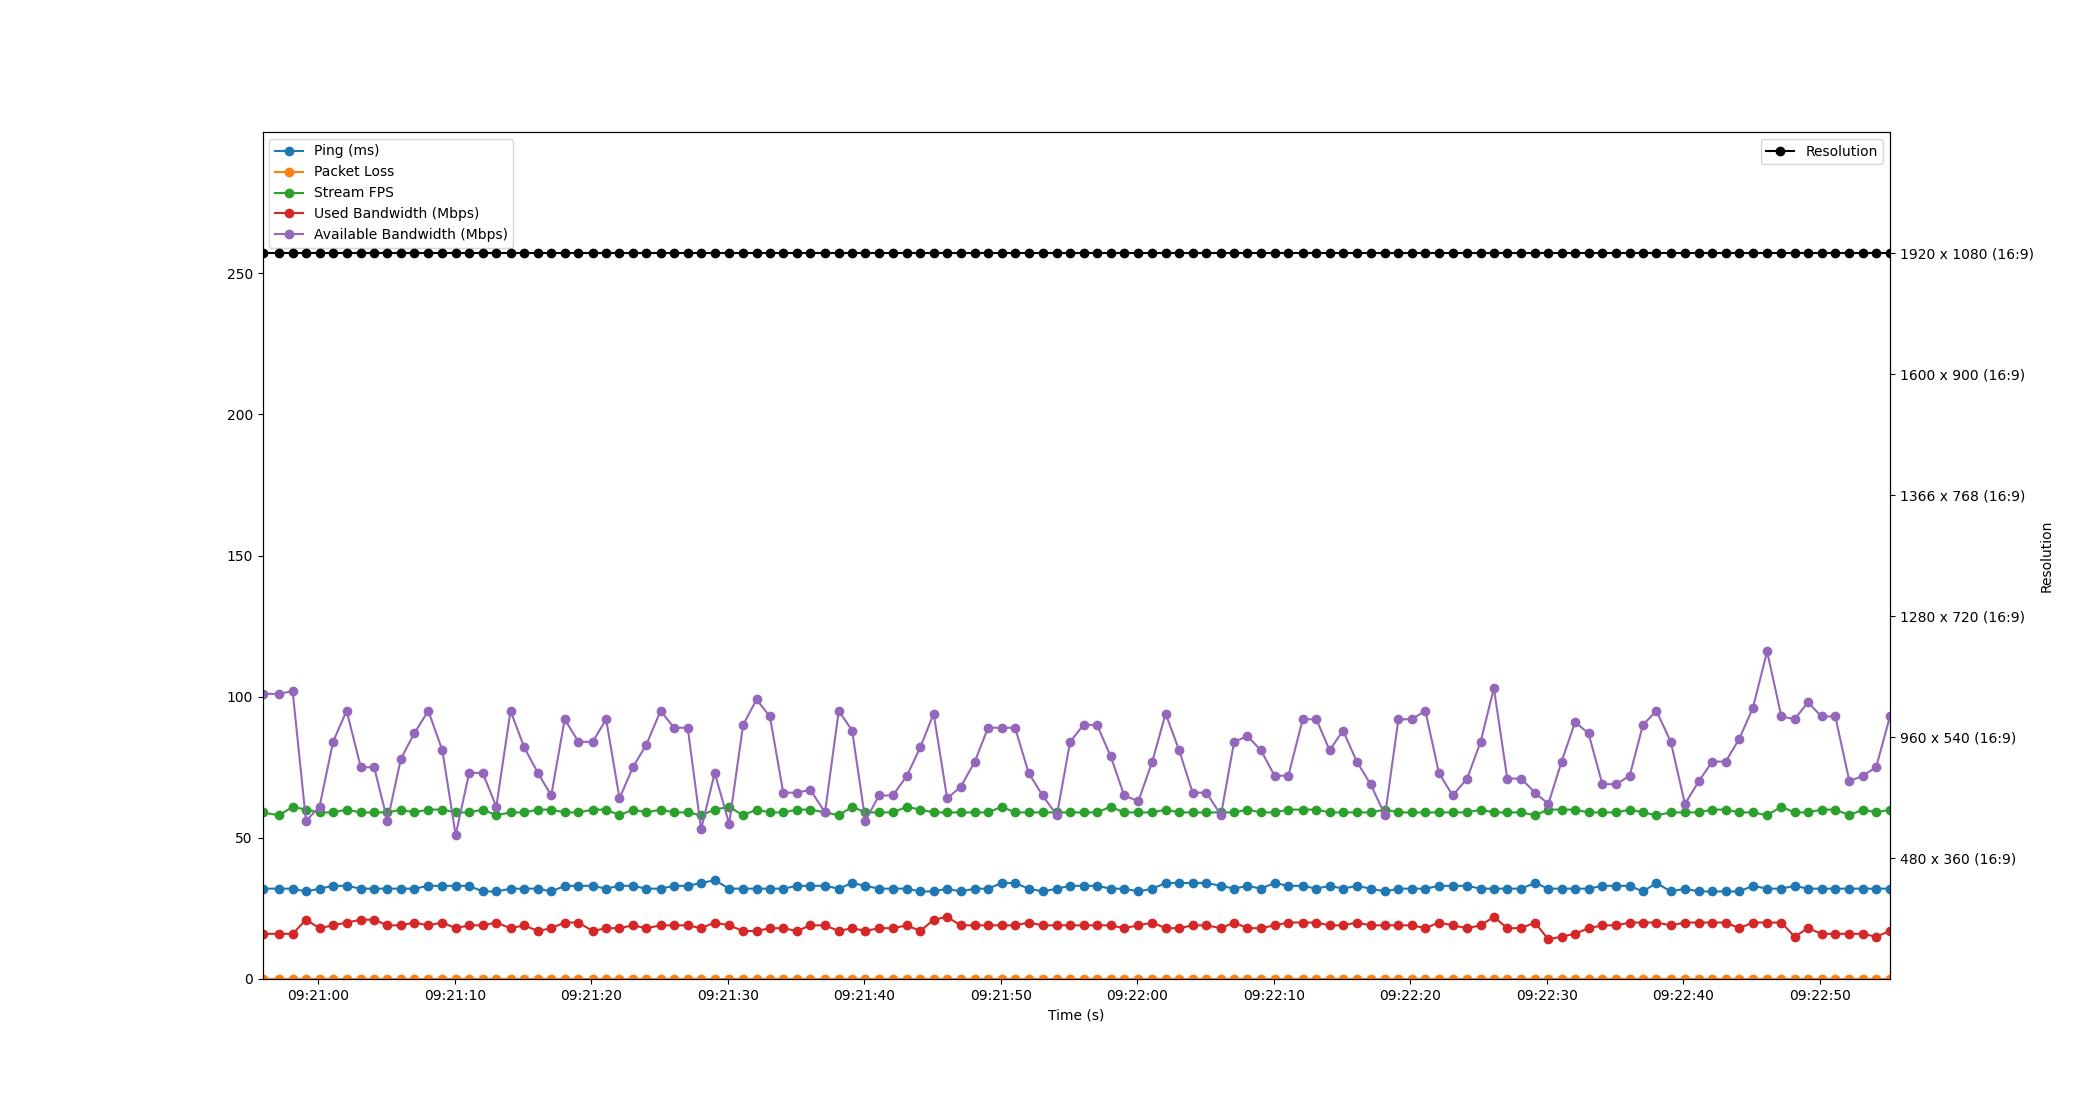

The data file committed next to this chart (first rows):
Time, Timestamp, Ping, Packet Loss, Stream FPS, Used Bandwidth, Resolution, Available Bandwidth
1.1920928955078125e-06, 2023-07-10 09:20:55.917861, 32, 0, 59, 16, 1920 x 1080 (16:9), 101
1.222, 2023-07-10 09:20:57.140218, 32, 0, 58, 16, 1920 x 1080 (16:9), 101
2.208, 2023-07-10 09:20:58.126008, 32, 0, 61, 16, 1920 x 1080 (16:9), 102
3.187, 2023-07-10 09:20:59.104899, 31, 0, 60, 21, 1920 x 1080 (16:9), 56
4.177, 2023-07-10 09:21:00.094702, 32, 0, 59, 18, 1920 x 1080 (16:9), 61
5.169, 2023-07-10 09:21:01.086867, 33, 0, 59, 19, 1920 x 1080 (16:9), 84
6.162, 2023-07-10 09:21:02.080210, 33, 0, 60, 20, 1920 x 1080 (16:9), 95
7.202, 2023-07-10 09:21:03.120209, 32, 0, 59, 21, 1920 x 1080 (16:9), 75
8.18, 2023-07-10 09:21:04.098170, 32, 0, 59, 21, 1920 x 1080 (16:9), 75
9.157, 2023-07-10 09:21:05.074935, 32, 0, 59, 19, 1920 x 1080 (16:9), 56
10.14, 2023-07-10 09:21:06.055717, 32, 0, 60, 19, 1920 x 1080 (16:9), 78
11.12, 2023-07-10 09:21:07.038149, 32, 0, 59, 20, 1920 x 1080 (16:9), 87
12.15, 2023-07-10 09:21:08.063198, 33, 0, 60, 19, 1920 x 1080 (16:9), 95
13.18, 2023-07-10 09:21:09.095783, 33, 0, 60, 20, 1920 x 1080 (16:9), 81
14.15, 2023-07-10 09:21:10.068202, 33, 0, 59, 18, 1920 x 1080 (16:9), 51
15.14, 2023-07-10 09:21:11.059866, 33, 0, 59, 19, 1920 x 1080 (16:9), 73
16.13, 2023-07-10 09:21:12.052195, 31, 0, 60, 19, 1920 x 1080 (16:9), 73
17.13, 2023-07-10 09:21:13.048105, 31, 0, 58, 20, 1920 x 1080 (16:9), 61
18.17, 2023-07-10 09:21:14.090800, 32, 0, 59, 18, 1920 x 1080 (16:9), 95
19.18, 2023-07-10 09:21:15.094810, 32, 0, 59, 19, 1920 x 1080 (16:9), 82
20.18, 2023-07-10 09:21:16.094981, 32, 0, 60, 17, 1920 x 1080 (16:9), 73
21.15, 2023-07-10 09:21:17.072224, 31, 0, 60, 18, 1920 x 1080 (16:9), 65
22.14, 2023-07-10 09:21:18.060221, 33, 0, 59, 20, 1920 x 1080 (16:9), 92
23.15, 2023-07-10 09:21:19.063696, 33, 0, 59, 20, 1920 x 1080 (16:9), 84
24.19, 2023-07-10 09:21:20.109759, 33, 0, 60, 17, 1920 x 1080 (16:9), 84
25.18, 2023-07-10 09:21:21.093980, 32, 0, 60, 18, 1920 x 1080 (16:9), 92
26.16, 2023-07-10 09:21:22.073156, 33, 0, 58, 18, 1920 x 1080 (16:9), 64
27.14, 2023-07-10 09:21:23.055005, 33, 0, 60, 19, 1920 x 1080 (16:9), 75
28.12, 2023-07-10 09:21:24.042108, 32, 0, 59, 18, 1920 x 1080 (16:9), 83
29.17, 2023-07-10 09:21:25.083259, 32, 0, 60, 19, 1920 x 1080 (16:9), 95
30.15, 2023-07-10 09:21:26.068225, 33, 0, 59, 19, 1920 x 1080 (16:9), 89
31.15, 2023-07-10 09:21:27.071018, 33, 0, 59, 19, 1920 x 1080 (16:9), 89
32.13, 2023-07-10 09:21:28.051691, 34, 0, 58, 18, 1920 x 1080 (16:9), 53
33.13, 2023-07-10 09:21:29.048229, 35, 0, 60, 20, 1920 x 1080 (16:9), 73
34.19, 2023-07-10 09:21:30.105849, 32, 0, 61, 19, 1920 x 1080 (16:9), 55
35.21, 2023-07-10 09:21:31.132360, 32, 0, 58, 17, 1920 x 1080 (16:9), 90
36.2, 2023-07-10 09:21:32.114968, 32, 0, 60, 17, 1920 x 1080 (16:9), 99
37.17, 2023-07-10 09:21:33.090863, 32, 0, 59, 18, 1920 x 1080 (16:9), 93
38.15, 2023-07-10 09:21:34.071637, 32, 0, 59, 18, 1920 x 1080 (16:9), 66
39.15, 2023-07-10 09:21:35.067597, 33, 0, 60, 17, 1920 x 1080 (16:9), 66
40.14, 2023-07-10 09:21:36.059285, 33, 0, 60, 19, 1920 x 1080 (16:9), 67
41.21, 2023-07-10 09:21:37.130137, 33, 0, 59, 19, 1920 x 1080 (16:9), 59
42.22, 2023-07-10 09:21:38.138251, 32, 0, 58, 17, 1920 x 1080 (16:9), 95
43.2, 2023-07-10 09:21:39.117279, 34, 0, 61, 18, 1920 x 1080 (16:9), 88
44.17, 2023-07-10 09:21:40.088236, 33, 0, 59, 17, 1920 x 1080 (16:9), 56
45.16, 2023-07-10 09:21:41.080268, 32, 0, 59, 18, 1920 x 1080 (16:9), 65
46.18, 2023-07-10 09:21:42.094503, 32, 0, 59, 18, 1920 x 1080 (16:9), 65
47.21, 2023-07-10 09:21:43.132289, 32, 0, 61, 19, 1920 x 1080 (16:9), 72
48.19, 2023-07-10 09:21:44.108210, 31, 0, 60, 17, 1920 x 1080 (16:9), 82
49.17, 2023-07-10 09:21:45.091143, 31, 0, 59, 21, 1920 x 1080 (16:9), 94
50.16, 2023-07-10 09:21:46.076223, 32, 0, 59, 22, 1920 x 1080 (16:9), 64
51.15, 2023-07-10 09:21:47.066842, 31, 0, 59, 19, 1920 x 1080 (16:9), 68
52.19, 2023-07-10 09:21:48.105535, 32, 0, 59, 19, 1920 x 1080 (16:9), 77
53.16, 2023-07-10 09:21:49.076240, 32, 0, 59, 19, 1920 x 1080 (16:9), 89
54.16, 2023-07-10 09:21:50.074030, 34, 0, 61, 19, 1920 x 1080 (16:9), 89
55.14, 2023-07-10 09:21:51.056236, 34, 0, 59, 19, 1920 x 1080 (16:9), 89
56.13, 2023-07-10 09:21:52.048272, 32, 0, 59, 20, 1920 x 1080 (16:9), 73
57.15, 2023-07-10 09:21:53.070888, 31, 0, 59, 19, 1920 x 1080 (16:9), 65
58.2, 2023-07-10 09:21:54.118362, 32, 0, 59, 19, 1920 x 1080 (16:9), 58
59.17, 2023-07-10 09:21:55.088109, 33, 0, 59, 19, 1920 x 1080 (16:9), 84
... 60 more rows
